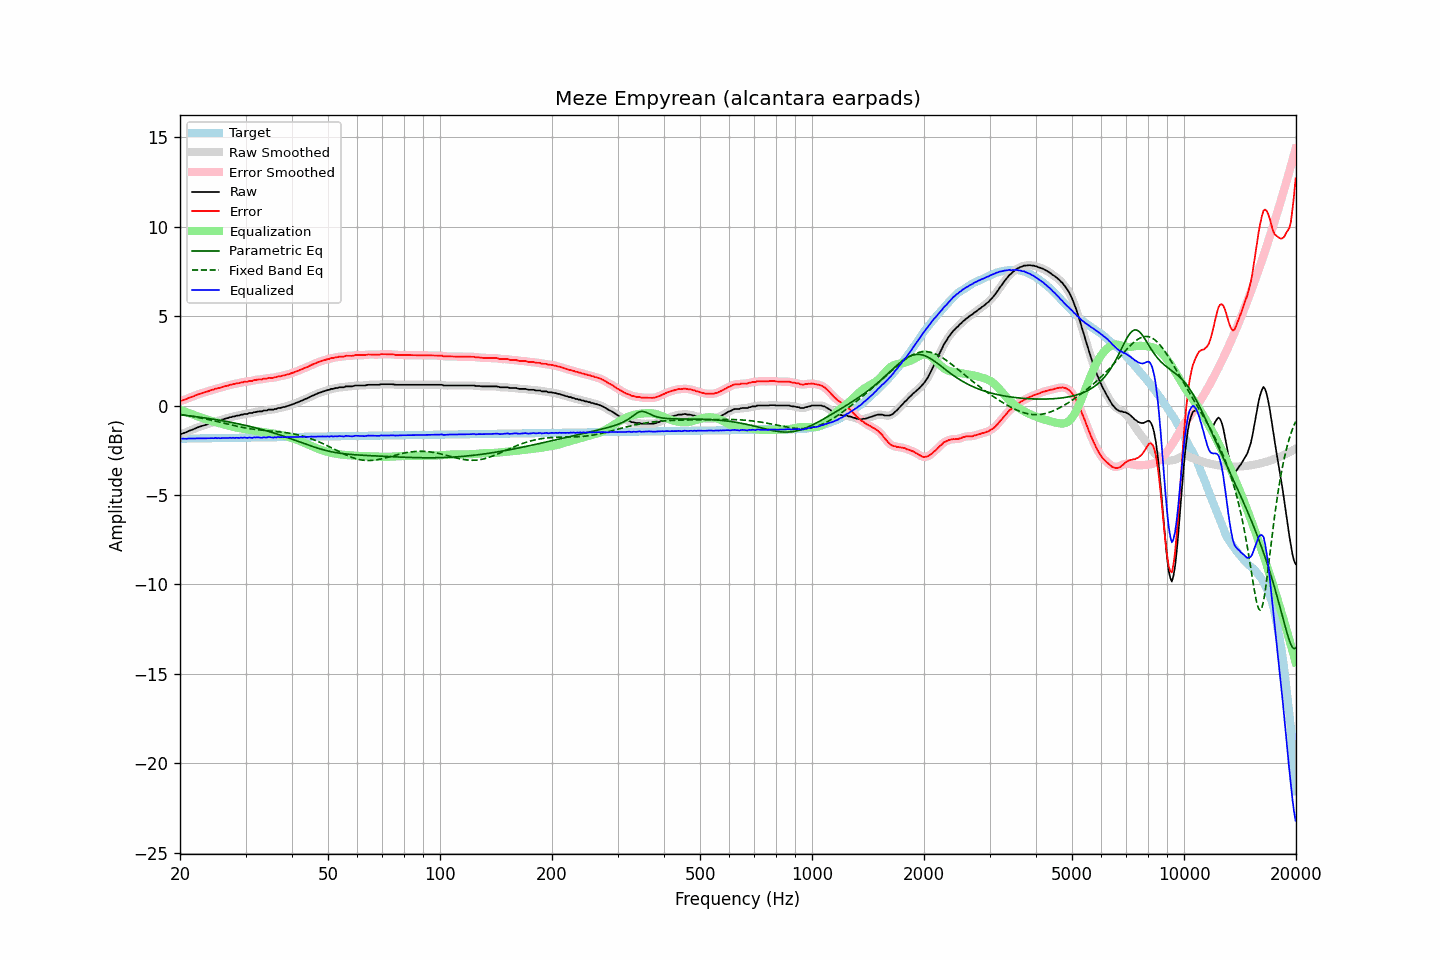

The data file committed next to this chart (first rows):
frequency, raw, error, smoothed, error_smoothed, equalization, parametric_eq, fixed_band_eq, equalized_raw, equalized_smoothed, target
20.00, -1.61, 0.24, -1.61, 0.25, -0.24, -0.52, -0.50, -1.85, -1.84, -1.85
20.20, -1.58, 0.27, -1.58, 0.27, -0.27, -0.53, -0.51, -1.85, -1.85, -1.85
20.40, -1.55, 0.30, -1.55, 0.30, -0.30, -0.54, -0.52, -1.85, -1.86, -1.85
20.61, -1.52, 0.33, -1.52, 0.33, -0.34, -0.55, -0.54, -1.86, -1.86, -1.85
20.81, -1.49, 0.36, -1.48, 0.37, -0.37, -0.56, -0.55, -1.86, -1.85, -1.85
21.02, -1.44, 0.41, -1.44, 0.40, -0.41, -0.57, -0.57, -1.85, -1.85, -1.85
21.23, -1.40, 0.45, -1.41, 0.44, -0.44, -0.58, -0.58, -1.84, -1.84, -1.85
21.44, -1.37, 0.47, -1.37, 0.48, -0.47, -0.59, -0.60, -1.84, -1.84, -1.84
21.66, -1.34, 0.50, -1.34, 0.51, -0.51, -0.60, -0.61, -1.85, -1.85, -1.84
21.87, -1.30, 0.54, -1.30, 0.54, -0.55, -0.61, -0.63, -1.84, -1.84, -1.84
22.09, -1.26, 0.58, -1.26, 0.58, -0.58, -0.62, -0.64, -1.84, -1.84, -1.84
22.31, -1.22, 0.62, -1.22, 0.62, -0.61, -0.64, -0.66, -1.83, -1.84, -1.84
22.54, -1.19, 0.65, -1.19, 0.65, -0.64, -0.65, -0.68, -1.83, -1.83, -1.84
22.76, -1.16, 0.68, -1.16, 0.68, -0.67, -0.66, -0.70, -1.83, -1.83, -1.84
22.99, -1.13, 0.70, -1.13, 0.70, -0.70, -0.67, -0.71, -1.83, -1.83, -1.83
23.22, -1.10, 0.73, -1.10, 0.73, -0.73, -0.69, -0.73, -1.83, -1.83, -1.83
23.45, -1.07, 0.76, -1.07, 0.76, -0.76, -0.70, -0.75, -1.83, -1.83, -1.83
23.69, -1.04, 0.79, -1.04, 0.79, -0.79, -0.71, -0.77, -1.83, -1.83, -1.83
23.92, -1.02, 0.81, -1.01, 0.82, -0.82, -0.73, -0.79, -1.84, -1.83, -1.83
24.16, -0.98, 0.85, -0.99, 0.84, -0.85, -0.74, -0.81, -1.83, -1.83, -1.83
24.40, -0.95, 0.88, -0.95, 0.88, -0.87, -0.75, -0.83, -1.82, -1.82, -1.83
24.65, -0.93, 0.89, -0.92, 0.90, -0.90, -0.77, -0.85, -1.83, -1.82, -1.83
24.89, -0.88, 0.94, -0.89, 0.93, -0.93, -0.78, -0.87, -1.81, -1.82, -1.82
25.14, -0.88, 0.94, -0.87, 0.95, -0.95, -0.80, -0.89, -1.83, -1.82, -1.82
25.39, -0.84, 0.98, -0.85, 0.98, -0.98, -0.81, -0.91, -1.82, -1.82, -1.82
25.65, -0.83, 0.99, -0.82, 1.00, -1.00, -0.83, -0.94, -1.83, -1.83, -1.82
25.91, -0.79, 1.03, -0.79, 1.02, -1.03, -0.84, -0.96, -1.82, -1.82, -1.82
26.16, -0.77, 1.05, -0.77, 1.05, -1.05, -0.86, -0.98, -1.82, -1.82, -1.82
26.43, -0.74, 1.08, -0.74, 1.07, -1.07, -0.88, -1.00, -1.81, -1.82, -1.82
26.69, -0.71, 1.10, -0.71, 1.10, -1.10, -0.89, -1.02, -1.81, -1.81, -1.81
26.96, -0.70, 1.11, -0.69, 1.12, -1.12, -0.91, -1.05, -1.82, -1.81, -1.81
27.23, -0.65, 1.16, -0.66, 1.15, -1.15, -0.93, -1.07, -1.80, -1.81, -1.81
27.50, -0.65, 1.16, -0.64, 1.17, -1.17, -0.94, -1.09, -1.82, -1.81, -1.81
27.77, -0.61, 1.20, -0.62, 1.19, -1.19, -0.96, -1.11, -1.80, -1.81, -1.81
28.05, -0.61, 1.20, -0.60, 1.21, -1.21, -0.98, -1.13, -1.82, -1.81, -1.81
28.33, -0.57, 1.24, -0.58, 1.23, -1.23, -1.00, -1.15, -1.80, -1.81, -1.81
28.62, -0.56, 1.24, -0.56, 1.24, -1.25, -1.02, -1.17, -1.81, -1.81, -1.80
28.90, -0.55, 1.25, -0.54, 1.26, -1.26, -1.04, -1.19, -1.81, -1.80, -1.80
29.19, -0.51, 1.29, -0.52, 1.28, -1.28, -1.06, -1.21, -1.79, -1.80, -1.80
29.48, -0.51, 1.29, -0.50, 1.30, -1.30, -1.08, -1.22, -1.81, -1.79, -1.80
29.78, -0.47, 1.33, -0.48, 1.31, -1.31, -1.10, -1.24, -1.78, -1.80, -1.80
30.08, -0.47, 1.33, -0.47, 1.33, -1.33, -1.12, -1.26, -1.80, -1.80, -1.80
30.38, -0.47, 1.33, -0.45, 1.35, -1.34, -1.14, -1.27, -1.81, -1.79, -1.80
30.68, -0.42, 1.37, -0.44, 1.35, -1.36, -1.16, -1.29, -1.78, -1.80, -1.79
30.99, -0.42, 1.37, -0.42, 1.37, -1.38, -1.18, -1.30, -1.80, -1.80, -1.79
31.30, -0.42, 1.37, -0.40, 1.39, -1.39, -1.20, -1.32, -1.81, -1.79, -1.79
31.61, -0.37, 1.42, -0.39, 1.40, -1.41, -1.22, -1.33, -1.78, -1.79, -1.79
31.93, -0.37, 1.42, -0.36, 1.43, -1.42, -1.25, -1.34, -1.79, -1.78, -1.79
32.24, -0.34, 1.45, -0.34, 1.45, -1.43, -1.27, -1.35, -1.77, -1.78, -1.79
32.57, -0.33, 1.46, -0.34, 1.45, -1.45, -1.29, -1.36, -1.78, -1.79, -1.79
32.89, -0.33, 1.46, -0.33, 1.46, -1.46, -1.32, -1.37, -1.79, -1.79, -1.79
33.22, -0.33, 1.45, -0.31, 1.47, -1.48, -1.34, -1.38, -1.81, -1.79, -1.78
33.55, -0.28, 1.50, -0.30, 1.48, -1.49, -1.37, -1.39, -1.77, -1.79, -1.78
33.89, -0.28, 1.50, -0.28, 1.50, -1.50, -1.39, -1.40, -1.78, -1.78, -1.78
34.23, -0.28, 1.50, -0.26, 1.52, -1.51, -1.42, -1.41, -1.79, -1.77, -1.78
34.57, -0.23, 1.55, -0.25, 1.53, -1.52, -1.45, -1.41, -1.75, -1.77, -1.78
34.92, -0.23, 1.55, -0.24, 1.54, -1.54, -1.47, -1.42, -1.77, -1.77, -1.78
35.27, -0.23, 1.55, -0.22, 1.55, -1.55, -1.50, -1.43, -1.78, -1.77, -1.78
35.62, -0.23, 1.54, -0.22, 1.55, -1.57, -1.53, -1.44, -1.80, -1.79, -1.77
35.97, -0.19, 1.58, -0.20, 1.57, -1.58, -1.56, -1.45, -1.77, -1.78, -1.77
... 635 more rows
